Run: headless pygame with SDL's dummy video driver; simulated clock (each Clock.tick advances the game by its frame time, no real sleeping); random seed 0; keys injected as events and as key.get_pressed() state; no mouse input.
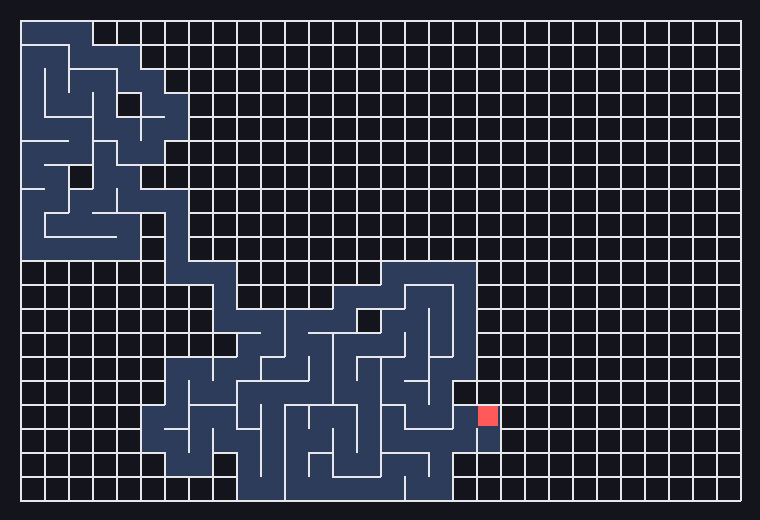
Frame 1 of 4 · flips 1–60 · no input
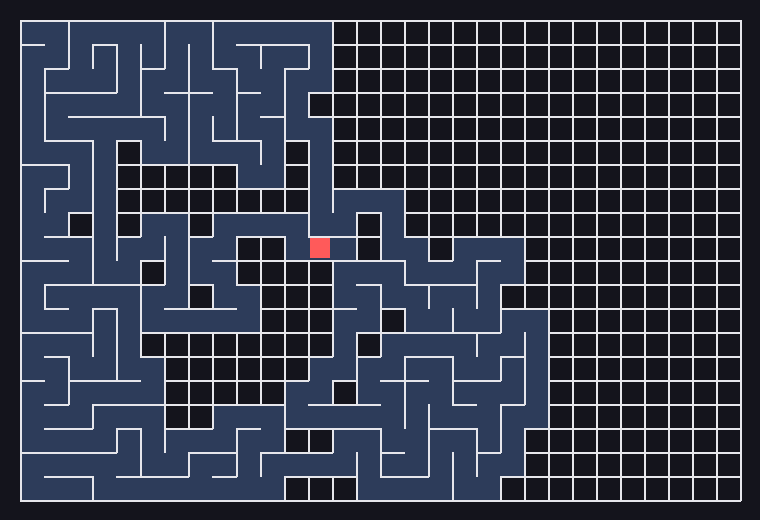
Frame 2 of 4 · flips 61–180 · tapped SPACE, RETURN · held RIGHT (→), D
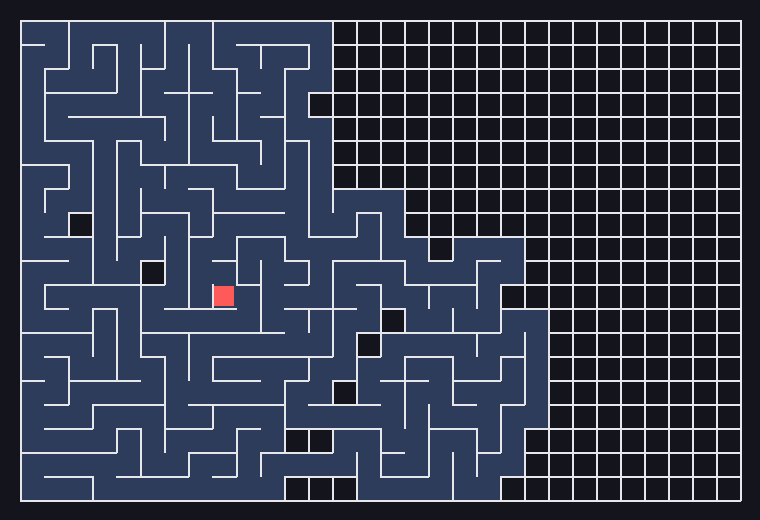
Frame 3 of 4 · flips 181–300 · held DOWN (↓), S
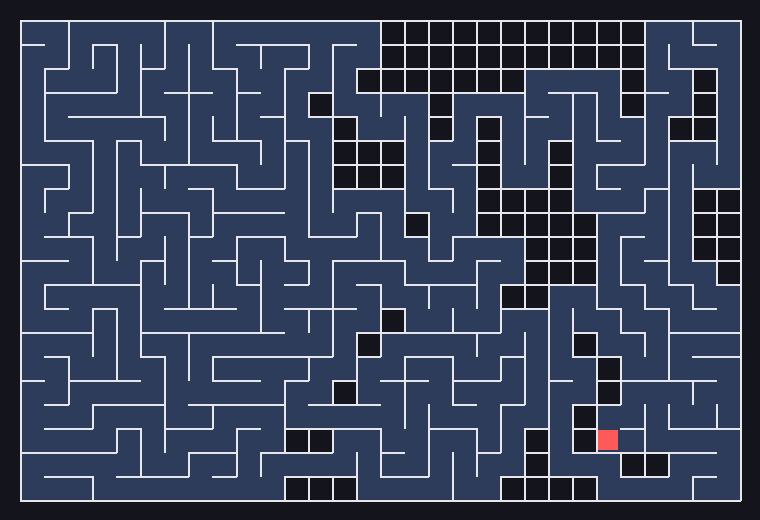
Frame 4 of 4 · flips 301–420 · held LEFT (←), A, UP (↑), W

The pygame program that drew these frames:

"""
Animated maze generation + solving with pygame.

Pattern: every algorithm is a generator that yields after each step.
The main loop advances the active generator a few steps per frame,
then redraws. Algorithms never import pygame; drawing never knows
which algorithm is running.
"""
import random
from collections import deque

import pygame

# ---------------- config ----------------
COLS, ROWS = 30, 20
CELL = 24
MARGIN = 20
STEPS_PER_FRAME = 3      # raise to speed up, lower to slow down
FPS = 60

BG       = (20, 20, 28)
WALL     = (230, 230, 235)
CURRENT  = (255, 90, 90)
VISITED  = (45, 60, 90)
FRONTIER = (90, 140, 220)
PATH     = (255, 200, 60)

DIRS = {'N': (0, -1, 'S'), 'S': (0, 1, 'N'), 'E': (1, 0, 'W'), 'W': (-1, 0, 'E')}


# ---------------- shared state ----------------
class Maze:
    def __init__(self, cols, rows):
        self.cols, self.rows = cols, rows
        self.walls = {(x, y): set('NSEW') for x in range(cols) for y in range(rows)}

    def neighbors(self, cell):
        """All in-bounds neighbors, regardless of walls."""
        x, y = cell
        for d, (dx, dy, opp) in DIRS.items():
            n = (x + dx, y + dy)
            if n in self.walls:
                yield d, n, opp

    def open_neighbors(self, cell):
        """Neighbors you can actually walk to (no wall between)."""
        for d, n, _ in self.neighbors(cell):
            if d not in self.walls[cell]:
                yield n


class View:
    """Everything the renderer needs to know about the current step."""
    def __init__(self):
        self.current = None
        self.visited = set()
        self.frontier = set()
        self.path = []


# ---------------- algorithms (generators) ----------------
def gen_backtracker(maze, view):
    start = (0, 0)
    stack = [start]
    view.visited = {start}
    while stack:
        cell = stack[-1]
        view.current = cell
        options = [(d, n, opp) for d, n, opp in maze.neighbors(cell)
                   if n not in view.visited]
        if not options:
            stack.pop()
        else:
            d, n, opp = random.choice(options)
            maze.walls[cell].discard(d)
            maze.walls[n].discard(opp)
            view.visited.add(n)
            stack.append(n)
        yield                       # <- one animation step
    view.current = None


def solve_bfs(maze, view, start, goal):
    """Example solver. Replace with yours; the only rules are:
    update `view` as you go and `yield` once per step."""
    view.visited, view.frontier, view.path = set(), {start}, []
    queue = deque([start])
    came_from = {start: None}
    while queue:
        cell = queue.popleft()
        view.current = cell
        view.frontier.discard(cell)
        view.visited.add(cell)
        if cell == goal:
            break
        for n in maze.open_neighbors(cell):
            if n not in came_from:
                came_from[n] = cell
                queue.append(n)
                view.frontier.add(n)
        yield
    # reconstruct path, animating it back from the goal
    cell = goal
    while cell is not None:
        view.path.append(cell)
        cell = came_from.get(cell)
        yield
    view.current = None


# ---------------- drawing ----------------
def cell_rect(cell):
    x, y = cell
    return pygame.Rect(MARGIN + x * CELL, MARGIN + y * CELL, CELL, CELL)


def draw(screen, maze, view):
    screen.fill(BG)

    for c in view.visited:
        screen.fill(VISITED, cell_rect(c))
    for c in view.frontier:
        screen.fill(FRONTIER, cell_rect(c))
    for c in view.path:
        screen.fill(PATH, cell_rect(c).inflate(-CELL // 2, -CELL // 2))
    if view.current:
        screen.fill(CURRENT, cell_rect(view.current).inflate(-4, -4))

    for cell, ws in maze.walls.items():
        r = cell_rect(cell)
        if 'N' in ws: pygame.draw.line(screen, WALL, r.topleft, r.topright, 2)
        if 'S' in ws: pygame.draw.line(screen, WALL, r.bottomleft, r.bottomright, 2)
        if 'W' in ws: pygame.draw.line(screen, WALL, r.topleft, r.bottomleft, 2)
        if 'E' in ws: pygame.draw.line(screen, WALL, r.topright, r.bottomright, 2)


# ---------------- main loop ----------------
def main():
    pygame.init()
    screen = pygame.display.set_mode((COLS * CELL + 2 * MARGIN,
                                      ROWS * CELL + 2 * MARGIN))
    pygame.display.set_caption("Maze — SPACE: restart, UP/DOWN: speed")
    clock = pygame.time.Clock()
    speed = STEPS_PER_FRAME

    def phases():
        """Chain the stages: generate, then solve."""
        maze, view = Maze(COLS, ROWS), View()
        yield maze, view, gen_backtracker(maze, view)
        yield maze, view, solve_bfs(maze, view, (0, 0), (COLS - 1, ROWS - 1))

    stages = phases()
    maze, view, algo = next(stages)

    running = True
    while running:
        for e in pygame.event.get():
            if e.type == pygame.QUIT:
                running = False
            elif e.type == pygame.KEYDOWN:
                if e.key == pygame.K_SPACE:
                    stages = phases()
                    maze, view, algo = next(stages)
                elif e.key == pygame.K_UP:
                    speed = min(speed * 2, 1024)
                elif e.key == pygame.K_DOWN:
                    speed = max(speed // 2, 1)

        if algo is not None:
            for _ in range(speed):
                try:
                    next(algo)
                except StopIteration:
                    _, _, algo = next(stages, (None, None, None))
                    break

        draw(screen, maze, view)
        pygame.display.flip()
        clock.tick(FPS)

    pygame.quit()


if __name__ == "__main__":
    main()
